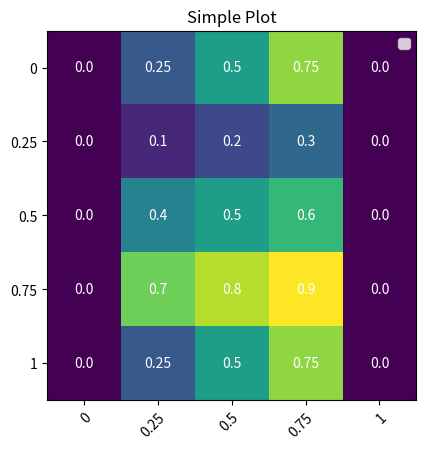

Python code for this plot:
import numpy as np
import matplotlib.pyplot as plt
from numpy import random
from mpl_toolkits.mplot3d import Axes3D

x = np.linspace(0, 2, 100)

timeweights = [0, 0.25, 0.5, 0.75, 1]
spacialweights = [0, 0.25, 0.5, 0.75, 1]


data = np.array([
[0,0.25,0.5,0.75,0],
[0,0.1,0.2,0.3,0],
[0,0.4,0.5,0.6,0],
[0,0.7,0.8,0.9,0],
[0,0.25,0.5,0.75,0],
])

fig, ax = plt.subplots()
im = ax.imshow(data)

ax.set_xticks(np.arange(len(timeweights)))
ax.set_yticks(np.arange(len(spacialweights)))

ax.set_xticklabels(timeweights)
ax.set_yticklabels(spacialweights)

plt.setp(ax.get_xticklabels(), rotation=45, ha="right",
         rotation_mode="anchor")

for i in range(len(timeweights)):
    for j in range(len(spacialweights)):
        text = ax.text(j, i, data[i, j],
                       ha="center", va="center", color="w")

plt.title("Simple Plot")
plt.legend()
# plt.show()


plt.imshow(data)
plt.show()